pico-8 play session: no input (idle)

[t = 1 s] idle ~1s (no d-pad/buttons)
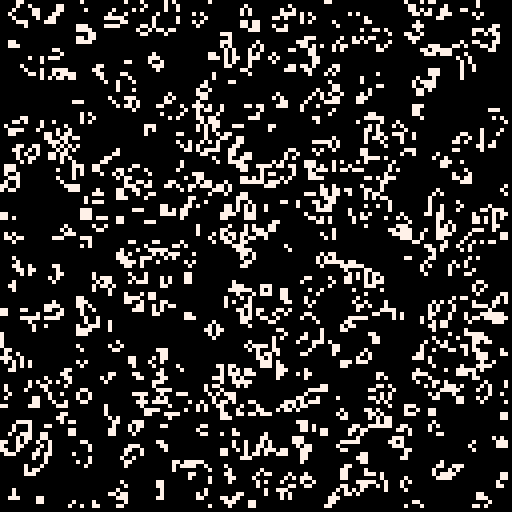
[t = 2 s] idle ~2s (no d-pad/buttons)
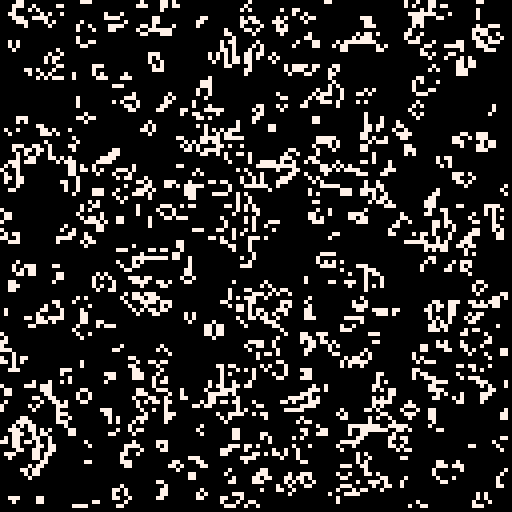
[t = 4 s] idle ~4s (no d-pad/buttons)
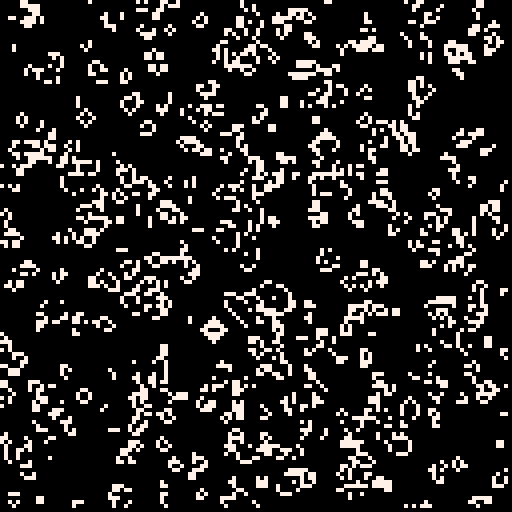
[t = 6 s] idle ~6s (no d-pad/buttons)
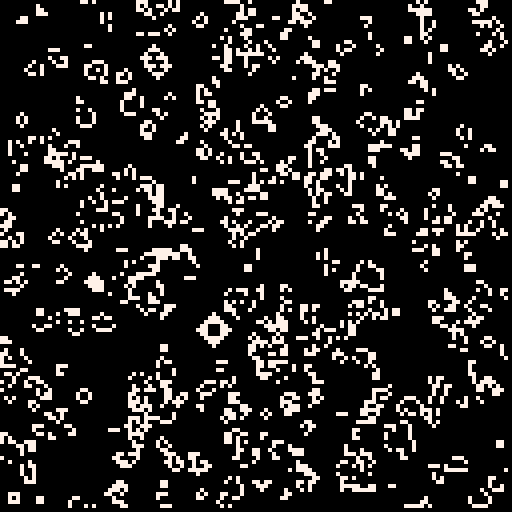
[t = 8 s] idle ~8s (no d-pad/buttons)
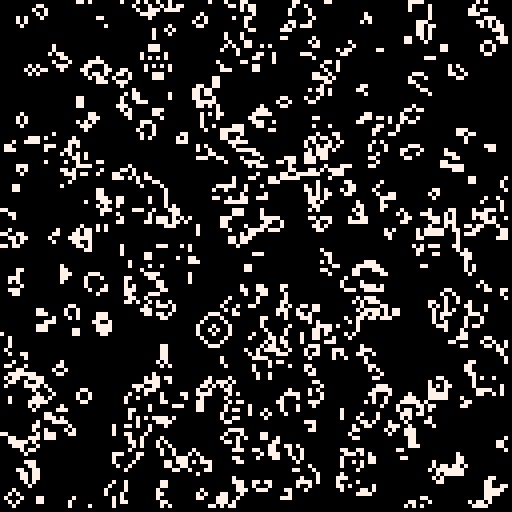

pico-8 cartridge
version 41
__lua__
function _init()
 
 size = 127
 generation = 1
	
	cellgrid = {}
	
	for row = 0, size do
	 cellgrid[row] = {}	 
	 for column = 0, size do	  

	  if flr(rnd(5)) == 1 then
	   cellgrid[row][column] = true
	  else
	   cellgrid[row][column] = false
	  end

	 end
	end
	
	
	nextgen = {}
	
	for row = 0, size do
	 nextgen[row] = {}	 
	 for column = 0, size do
	  
	  nextgen[row][column] = false
	  
	 end
	end
	
end


function _update()

	
	
end


function _draw()
	cls()
	
	calculatenextgen()
	updatecurrentgen()
	
	sspr(0,0,size,size)
end


function calculatenextgen()

	for x=0,size do
	 for y=0,size do
	   nextgen[x][y] = shouldbealive(x,y)
	 end
	end

end


function updatecurrentgen()

	for x=0,size do
	 for y=0,size do
	   cellgrid[x][y] = nextgen[x][y]
	   if cellgrid[x][y] then
	   sset(x,y,7)
	   else
	   	sset(x,y,0)
	   end
	 end
	end
	
end


function shouldbealive(x,y)
	
	local aliveneighbours = 0
	
	if cellgrid[wrap(x-1)][wrap(y+1)] then
		aliveneighbours = aliveneighbours +1 end

	if cellgrid[x][wrap(y+1)] then
		aliveneighbours = aliveneighbours +1 end

	if cellgrid[wrap(x+1)][wrap(y+1)] then
		aliveneighbours = aliveneighbours +1 end

	if cellgrid[wrap(x-1)][y] then
		aliveneighbours = aliveneighbours +1 end

	if cellgrid[wrap(x+1)][y] then
		aliveneighbours = aliveneighbours +1 end

	if cellgrid[wrap(x-1)][wrap(y-1)] then
		aliveneighbours = aliveneighbours +1 end

	if cellgrid[x][wrap(y-1)] then
		aliveneighbours = aliveneighbours +1 end

	if cellgrid[wrap(x+1)][wrap(y-1)] then
		aliveneighbours = aliveneighbours +1 end
 	
	if cellgrid[x][y] and aliveneighbours == 2
	 then	return true
	elseif cellgrid[x][y] and aliveneighbours == 3 then
		return true
	elseif cellgrid[x][y] == false and aliveneighbours == 3 then
		return true
	else 
		return false
 end
 
end


function wrap(i)

	if i > size then
		i = 0
	elseif i < 0 then
		i = size
	end
	
	return i

end
__gfx__
00000000000000000000000000000000000000000000000000000000000000000000000000000000000000000000000000000000000000000000000000000000
00000000000000000000000000000000000000000000000000000000000000000000000000000000000000000000000000000000000000000000000000000000
00700700000000000000000000000000000000000000000000000000000000000000000000000000000000000000000000000000000000000000000000000000
00077000000000000000000000000000000000000000000000000000000000000000000000000000000000000000000000000000000000000000000000000000
00077000000000000000000000000000000000000000000000000000000000000000000000000000000000000000000000000000000000000000000000000000
00700700000000000000000000000000000000000000000000000000000000000000000000000000000000000000000000000000000000000000000000000000
